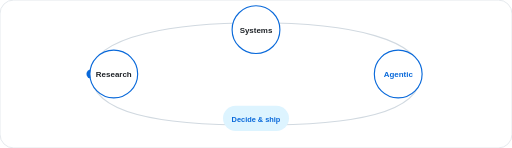
t = 0.00 s
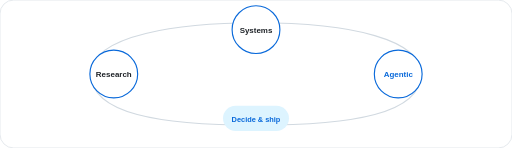
t = 1.25 s
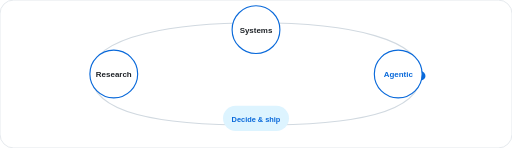
t = 2.50 s
t = 3.75 s: frame unchanged from t = 1.25 s, image omitted

The animated SVG that drew these frames (rendered in a browser with its animation timeline set to each time). Animation: 1 SMIL element (animateMotion=1); one cycle of 5.00 s, repeats indefinitely.

<svg xmlns="http://www.w3.org/2000/svg" width="900" height="260" viewBox="0 0 900 260" role="img">
  <rect width="900" height="260" rx="24" fill="#FFFFFF" stroke="#D1D9E0"/>
  <path id="loop" d="M160,130 C160,60 320,40 450,40 C620,40 740,70 740,130 C740,200 620,220 450,220 C280,220 160,200 160,130" fill="none" stroke="#D1D9E0" stroke-width="2"/>
  <circle r="8" fill="#0969DA">
    <animateMotion dur="5s" repeatCount="indefinite"><mpath href="#loop"/></animateMotion>
  </circle>
  <g font-family="ui-sans-serif, Helvetica, Arial, sans-serif" text-anchor="middle">
    <g transform="translate(200,130)">
      <circle r="42" fill="#FFFFFF" stroke="#0969DA" stroke-width="2"/>
      <text y="6" fill="#1F2328" font-size="14" font-weight="700">Research</text>
    </g>
    <g transform="translate(450,52)">
      <circle r="42" fill="#FFFFFF" stroke="#0969DA" stroke-width="2"/>
      <text y="6" fill="#1F2328" font-size="14" font-weight="700">Systems</text>
    </g>
    <g transform="translate(700,130)">
      <circle r="42" fill="#FFFFFF" stroke="#0969DA" stroke-width="2"/>
      <text y="6" fill="#0969DA" font-size="14" font-weight="700">Agentic</text>
    </g>
    <g transform="translate(450,208)">
      <rect x="-58" y="-22" width="116" height="44" rx="22" fill="#DDF4FF"/>
      <text y="6" fill="#0969DA" font-size="13" font-weight="700">Decide &amp; ship</text>
    </g>
  </g>
</svg>
